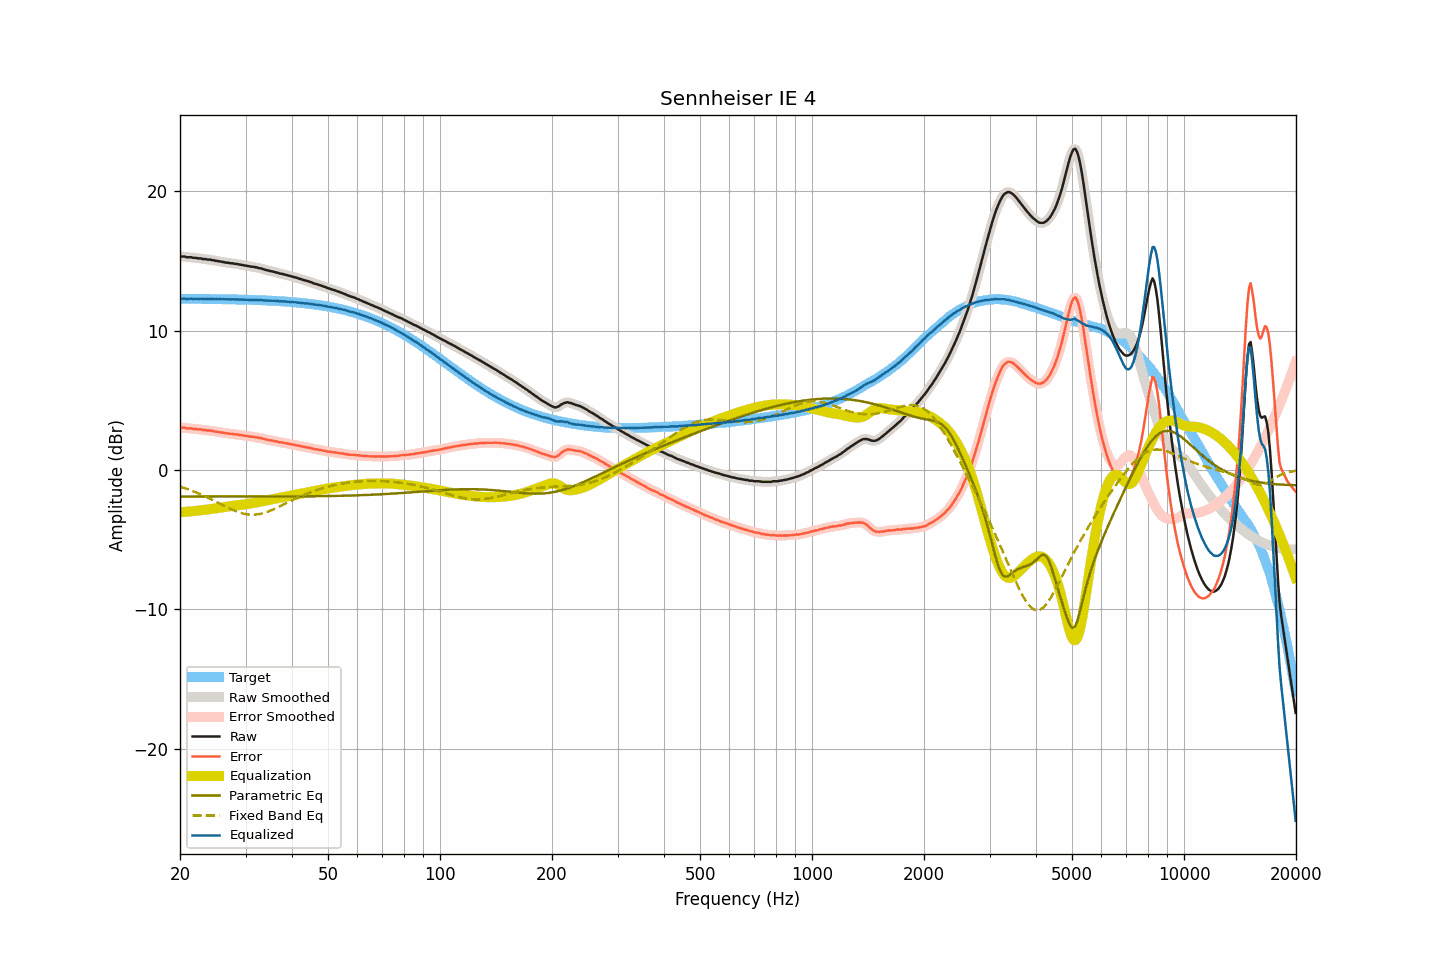

The table this chart was drawn from, first rows:
frequency, raw, smoothed, error, error_smoothed, equalization, parametric_eq, fixed_band_eq, equalized_raw, equalized_smoothed, target
20.00, 15.33, 15.33, 3.05, 3.05, -3.05, -1.90, -1.20, 12.29, 12.29, 12.28
20.20, 15.31, 15.32, 3.03, 3.04, -3.03, -1.91, -1.23, 12.28, 12.28, 12.28
20.40, 15.31, 15.30, 3.03, 3.02, -3.02, -1.91, -1.27, 12.29, 12.28, 12.28
20.61, 15.31, 15.29, 3.03, 3.01, -3.01, -1.91, -1.31, 12.30, 12.28, 12.28
20.81, 15.26, 15.28, 2.98, 3.00, -3.00, -1.91, -1.35, 12.26, 12.28, 12.28
21.02, 15.26, 15.27, 2.98, 2.99, -2.99, -1.91, -1.39, 12.27, 12.28, 12.28
21.23, 15.26, 15.25, 2.98, 2.98, -2.98, -1.91, -1.43, 12.28, 12.27, 12.28
21.44, 15.26, 15.25, 2.98, 2.97, -2.97, -1.91, -1.47, 12.29, 12.28, 12.28
21.66, 15.22, 15.24, 2.95, 2.96, -2.96, -1.91, -1.51, 12.26, 12.28, 12.28
21.87, 15.22, 15.22, 2.95, 2.95, -2.95, -1.91, -1.56, 12.28, 12.27, 12.28
22.09, 15.22, 15.20, 2.95, 2.93, -2.93, -1.91, -1.61, 12.29, 12.27, 12.27
22.31, 15.18, 15.20, 2.91, 2.93, -2.92, -1.91, -1.65, 12.26, 12.28, 12.27
22.54, 15.18, 15.18, 2.91, 2.91, -2.91, -1.91, -1.70, 12.27, 12.27, 12.27
22.76, 15.18, 15.16, 2.91, 2.89, -2.89, -1.91, -1.75, 12.29, 12.27, 12.27
22.99, 15.13, 15.15, 2.86, 2.88, -2.88, -1.91, -1.81, 12.25, 12.27, 12.27
23.22, 15.13, 15.13, 2.86, 2.86, -2.87, -1.91, -1.86, 12.26, 12.26, 12.27
23.45, 15.13, 15.11, 2.86, 2.85, -2.85, -1.91, -1.91, 12.28, 12.26, 12.27
23.69, 15.09, 15.11, 2.83, 2.84, -2.84, -1.91, -1.97, 12.25, 12.27, 12.27
23.92, 15.09, 15.09, 2.83, 2.83, -2.82, -1.91, -2.02, 12.27, 12.27, 12.26
24.16, 15.09, 15.08, 2.83, 2.82, -2.81, -1.91, -2.08, 12.28, 12.27, 12.26
24.40, 15.05, 15.06, 2.79, 2.80, -2.79, -1.91, -2.14, 12.26, 12.27, 12.26
24.65, 15.05, 15.04, 2.79, 2.78, -2.78, -1.91, -2.19, 12.27, 12.26, 12.26
24.89, 15.00, 15.01, 2.74, 2.76, -2.76, -1.91, -2.25, 12.24, 12.25, 12.26
25.14, 15.00, 15.00, 2.74, 2.74, -2.74, -1.91, -2.31, 12.26, 12.25, 12.26
25.39, 14.97, 14.97, 2.72, 2.72, -2.72, -1.91, -2.37, 12.25, 12.25, 12.25
25.65, 14.96, 14.96, 2.71, 2.71, -2.70, -1.91, -2.43, 12.26, 12.26, 12.25
25.91, 14.93, 14.94, 2.68, 2.68, -2.68, -1.91, -2.49, 12.25, 12.25, 12.25
26.16, 14.92, 14.91, 2.67, 2.66, -2.67, -1.91, -2.55, 12.26, 12.25, 12.25
26.43, 14.89, 14.90, 2.64, 2.65, -2.65, -1.91, -2.61, 12.24, 12.25, 12.25
26.69, 14.87, 14.88, 2.63, 2.63, -2.63, -1.91, -2.67, 12.24, 12.24, 12.24
26.96, 14.87, 14.86, 2.63, 2.61, -2.62, -1.91, -2.72, 12.25, 12.24, 12.24
27.23, 14.83, 14.84, 2.59, 2.60, -2.60, -1.91, -2.78, 12.23, 12.24, 12.24
27.50, 14.83, 14.83, 2.59, 2.59, -2.59, -1.91, -2.83, 12.24, 12.24, 12.24
27.77, 14.82, 14.81, 2.58, 2.58, -2.58, -1.91, -2.88, 12.24, 12.24, 12.24
28.05, 14.79, 14.80, 2.56, 2.57, -2.56, -1.91, -2.93, 12.23, 12.24, 12.23
28.33, 14.79, 14.78, 2.56, 2.55, -2.55, -1.91, -2.97, 12.24, 12.23, 12.23
28.62, 14.76, 14.76, 2.53, 2.53, -2.53, -1.91, -3.02, 12.23, 12.23, 12.23
28.90, 14.74, 14.74, 2.52, 2.52, -2.52, -1.91, -3.05, 12.22, 12.23, 12.22
29.19, 14.72, 14.72, 2.50, 2.50, -2.50, -1.91, -3.09, 12.22, 12.22, 12.22
29.48, 14.70, 14.70, 2.48, 2.48, -2.48, -1.91, -3.12, 12.22, 12.22, 12.22
29.78, 14.68, 14.68, 2.47, 2.47, -2.46, -1.91, -3.15, 12.22, 12.22, 12.22
30.08, 14.66, 14.66, 2.45, 2.45, -2.45, -1.91, -3.17, 12.21, 12.21, 12.21
30.38, 14.64, 14.64, 2.43, 2.43, -2.43, -1.91, -3.19, 12.21, 12.21, 12.21
30.68, 14.61, 14.62, 2.41, 2.41, -2.41, -1.91, -3.20, 12.20, 12.20, 12.21
30.99, 14.60, 14.60, 2.40, 2.40, -2.40, -1.91, -3.21, 12.20, 12.20, 12.20
31.30, 14.57, 14.58, 2.37, 2.38, -2.38, -1.91, -3.21, 12.19, 12.19, 12.20
31.61, 14.57, 14.56, 2.38, 2.37, -2.37, -1.91, -3.21, 12.20, 12.20, 12.19
31.93, 14.53, 14.54, 2.34, 2.35, -2.35, -1.91, -3.20, 12.18, 12.19, 12.19
32.24, 14.53, 14.52, 2.34, 2.33, -2.33, -1.91, -3.19, 12.20, 12.19, 12.19
32.57, 14.48, 14.49, 2.30, 2.31, -2.31, -1.91, -3.17, 12.17, 12.19, 12.18
32.89, 14.47, 14.47, 2.29, 2.29, -2.28, -1.91, -3.15, 12.19, 12.18, 12.18
33.22, 14.44, 14.43, 2.27, 2.26, -2.26, -1.91, -3.12, 12.18, 12.17, 12.17
33.55, 14.40, 14.40, 2.23, 2.23, -2.23, -1.91, -3.09, 12.17, 12.17, 12.17
33.89, 14.36, 14.37, 2.20, 2.20, -2.21, -1.91, -3.06, 12.15, 12.16, 12.16
34.23, 14.33, 14.33, 2.17, 2.17, -2.18, -1.91, -3.02, 12.15, 12.15, 12.16
34.57, 14.31, 14.31, 2.16, 2.15, -2.16, -1.91, -2.98, 12.15, 12.15, 12.15
34.92, 14.27, 14.28, 2.12, 2.13, -2.13, -1.91, -2.93, 12.14, 12.15, 12.15
35.27, 14.26, 14.25, 2.12, 2.11, -2.11, -1.91, -2.88, 12.15, 12.14, 12.14
35.62, 14.22, 14.22, 2.09, 2.09, -2.09, -1.90, -2.83, 12.13, 12.14, 12.13
35.97, 14.20, 14.20, 2.07, 2.07, -2.06, -1.90, -2.78, 12.14, 12.13, 12.13
... 635 more rows
